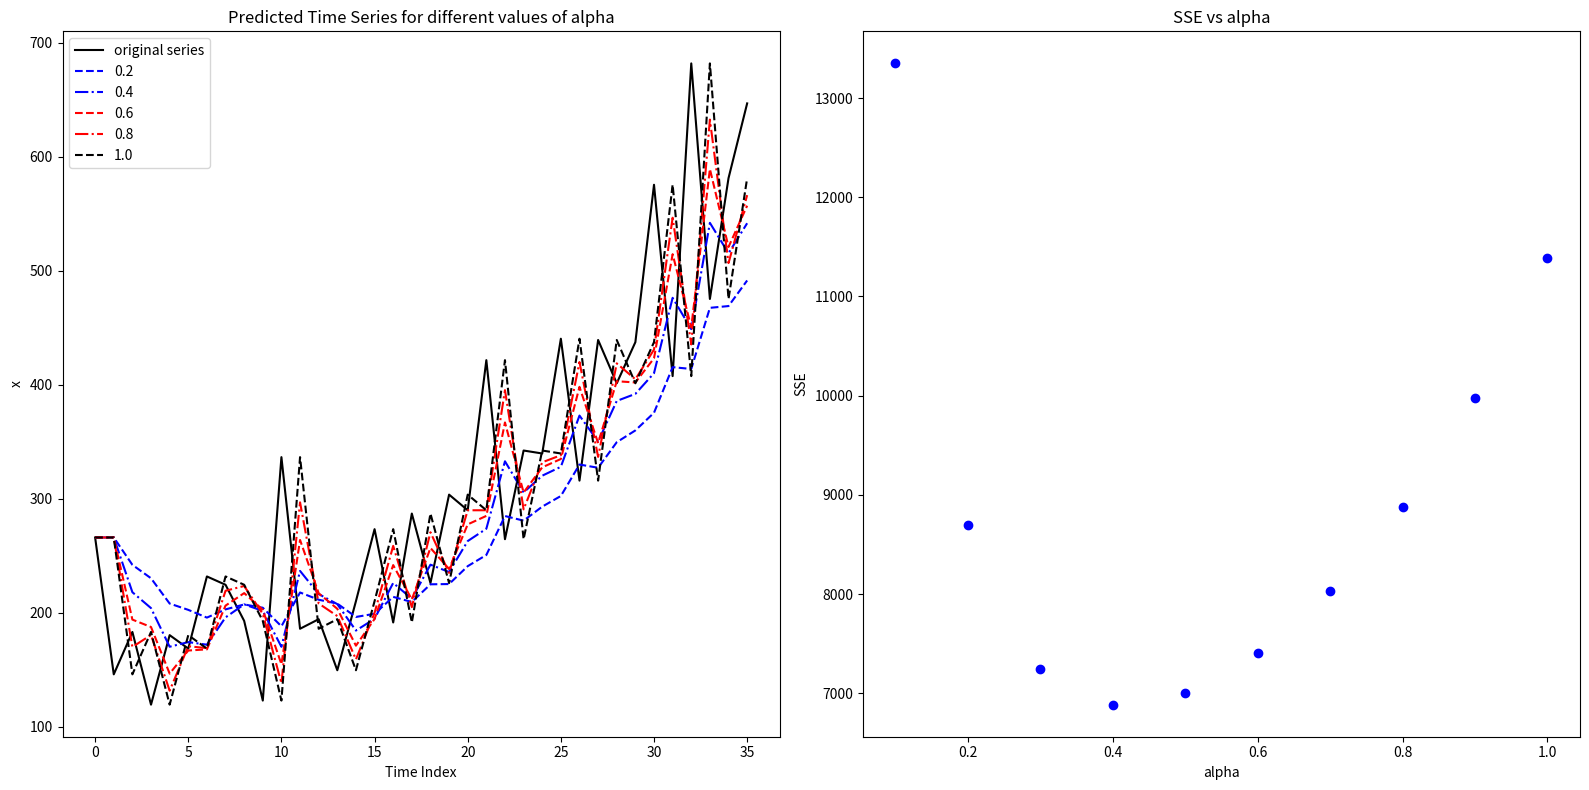

The matplotlib source for this figure:
import matplotlib.pyplot as plt
# the monthly sales time series
x = [266.0,145.9,183.1,119.3,180.3,168.5,231.8,224.5,192.8,
    122.9,336.5,185.9,194.3,149.5,210.1,273.3,191.4,287.0,
    226.0,303.6,289.9,421.6,264.5,342.3,339.7,440.4,315.9,
    439.3,401.3,437.4,575.5,407.6,682.0,475.3,581.3,646.9]

fig, axs = plt.subplots(1,2,figsize=(16,8))
axs[0].plot(x, color='black', label='original series')

colors = ['blue']*4 + ['red']*4 + ['black']*2
ls = ['-', '--', ':', '-.'] * 2 + [':', '--']
sse_list = []
for i in range(1,11):
    alpha = i/10.0
    # get the predictions
    xhat = [0]*len(x)
    xhat[0] = x[0]
    xhat[1] = x[0]
    for j in range(2,len(x)):
        xhat[j] = alpha * x[j-1] + (1-alpha) * xhat[j-1]
    # plot
    if(i%2==0):
        axs[0].plot(xhat, color=colors[i-1], ls=ls[i-1], label=str(round(alpha, 1)))
    # get sse
    sse = 0
    for j in range(len(x)):
        sse += (xhat[j] - x[j])**2
    sse /= len(x)
    sse_list.append(sse)

axs[0].legend()
axs[0].set_title('Predicted Time Series for different values of alpha')
axs[0].set_xlabel('Time Index')
axs[0].set_ylabel('x')

axs[1].scatter([i/10.0 for i in range(1,11)], sse_list, color='blue')
axs[1].set_title('SSE vs alpha')
axs[1].set_ylabel('SSE')
axs[1].set_xlabel('alpha')

plt.tight_layout()
fig.savefig('time.png')
